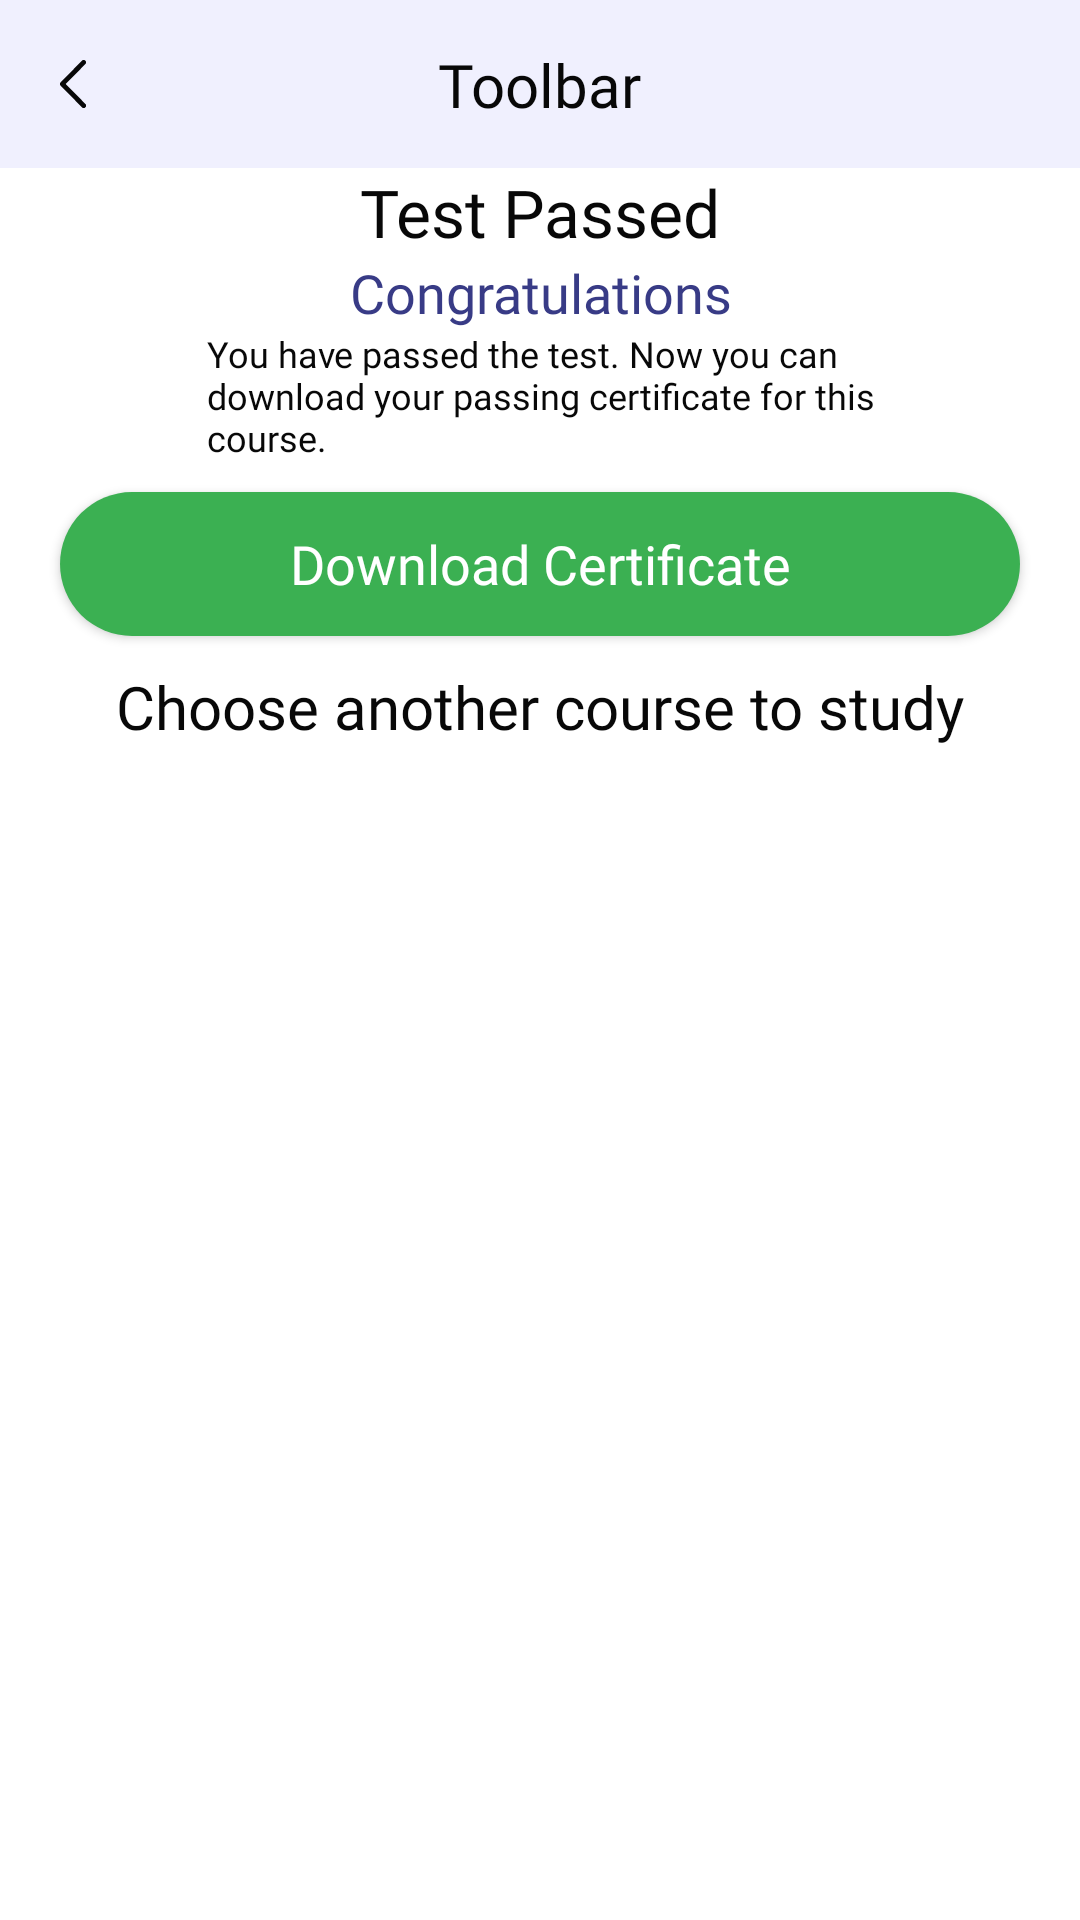

This screen was rendered from an Android layout file. Write that file and the resources it references.
<!-- AndroidManifest.xml: application theme AppTheme -->
<!-- res/layout/fragment_result.xml -->
<?xml version="1.0" encoding="utf-8"?>
<layout xmlns:android="http://schemas.android.com/apk/res/android"
    xmlns:app="http://schemas.android.com/apk/res-auto"
    xmlns:tools="http://schemas.android.com/tools">

    <data>

    </data>

    <androidx.constraintlayout.widget.ConstraintLayout
        android:layout_width="match_parent"
        android:layout_height="match_parent">

        <include
            android:id="@+id/toolbar_layout"
            layout="@layout/base_toolbar"/>

        <androidx.core.widget.NestedScrollView
            android:layout_width="match_parent"
            android:layout_height="0dp"
            app:layout_constraintStart_toStartOf="parent"
            app:layout_constraintTop_toBottomOf="@id/toolbar_layout"
            app:layout_constraintBottom_toBottomOf="parent"
            >

            <androidx.constraintlayout.widget.ConstraintLayout
                android:layout_width="match_parent"
                android:layout_height="match_parent">

                <androidx.appcompat.widget.AppCompatTextView
                    android:id="@+id/tv_status"
                    android:layout_width="wrap_content"
                    android:layout_height="wrap_content"
                    android:text="@string/label_test_passed"
                    android:textSize="@dimen/_22sp"
                    android:layout_marginStart="@dimen/_20dp"
                    android:layout_marginEnd="@dimen/_20dp"
                    android:textColor="@color/black"
                    android:fontFamily="@font/poppins_semi_bold"
                    app:layout_constraintStart_toStartOf="parent"
                    app:layout_constraintEnd_toEndOf="parent"
                    app:layout_constraintTop_toTopOf="parent"
                    />

                <androidx.appcompat.widget.AppCompatTextView
                    android:id="@+id/tv_congo"
                    android:layout_width="wrap_content"
                    android:layout_height="wrap_content"
                    android:text="@string/label_congo"
                    android:textSize="@dimen/_18sp"
                    android:textColor="@color/purple"
                    android:fontFamily="@font/poppins_semi_bold"
                    app:layout_constraintStart_toStartOf="@id/tv_status"
                    app:layout_constraintEnd_toEndOf="@id/tv_status"
                    app:layout_constraintTop_toBottomOf="@id/tv_status"
                    />

                <androidx.appcompat.widget.AppCompatTextView
                    android:id="@+id/tv_desc"
                    android:layout_width="wrap_content"
                    android:layout_height="wrap_content"
                    android:text="@string/label_desc"
                    android:textSize="@dimen/_12sp"
                    android:textColor="@color/black"
                    android:fontFamily="@font/poppins_regular"
                    app:layout_constraintStart_toStartOf="@id/tv_status"
                    app:layout_constraintEnd_toEndOf="@id/tv_status"
                    app:layout_constraintTop_toBottomOf="@id/tv_congo"
                    />

                <androidx.appcompat.widget.AppCompatButton
                    android:id="@+id/btn_download"
                    style="@style/AppTheme.ContainedButton"
                    android:layout_width="0dp"
                    android:layout_height="wrap_content"
                    android:layout_marginTop="@dimen/_10dp"
                    android:text="@string/label_download_certificate"
                    app:layout_constraintEnd_toEndOf="parent"
                    app:layout_constraintStart_toStartOf="parent"
                    app:layout_constraintTop_toBottomOf="@+id/tv_desc" />

                <androidx.constraintlayout.widget.ConstraintLayout
                    android:id="@+id/cl_another_course"
                    android:layout_width="match_parent"
                    android:layout_height="wrap_content"
                    app:layout_constraintStart_toStartOf="parent"
                    app:layout_constraintEnd_toEndOf="parent"
                    app:layout_constraintTop_toBottomOf="@id/btn_download">

                    <androidx.appcompat.widget.AppCompatTextView
                        android:id="@+id/tv_choose_another_course"
                        android:layout_width="wrap_content"
                        android:layout_height="wrap_content"
                        android:text="@string/label_chose_another_course"
                        android:textSize="@dimen/_20sp"
                        android:textColor="@color/black"
                        android:fontFamily="@font/poppins_semi_bold"
                        app:layout_constraintStart_toStartOf="parent"
                        app:layout_constraintEnd_toEndOf="parent"
                        app:layout_constraintTop_toTopOf="parent"
                        android:layout_marginTop="@dimen/_10dp"
                        />

                    <androidx.recyclerview.widget.RecyclerView
                        android:id="@+id/rv_another_course"
                        android:layout_width="match_parent"
                        android:layout_height="wrap_content"
                        app:layoutManager="androidx.recyclerview.widget.GridLayoutManager"
                        app:spanCount="3"
                        tools:listitem="@layout/item_chose_another_course"
                        app:layout_constraintStart_toStartOf="parent"
                        app:layout_constraintEnd_toEndOf="parent"
                        app:layout_constraintTop_toBottomOf="@id/tv_choose_another_course"
                     android:layout_marginStart="@dimen/_20dp"
                        android:layout_marginEnd="@dimen/_20dp"
                        />

                </androidx.constraintlayout.widget.ConstraintLayout>




            </androidx.constraintlayout.widget.ConstraintLayout>

        </androidx.core.widget.NestedScrollView>


    </androidx.constraintlayout.widget.ConstraintLayout>
</layout>
<!-- res/layout/base_toolbar.xml (included above) -->
<?xml version="1.0" encoding="utf-8"?>
<androidx.constraintlayout.widget.ConstraintLayout xmlns:android="http://schemas.android.com/apk/res/android"
    xmlns:app="http://schemas.android.com/apk/res-auto"
    android:layout_width="match_parent"
    android:background="@color/primary"
    android:layout_height="?actionBarSize">

    <androidx.appcompat.widget.AppCompatImageView
        android:id="@+id/back"
        android:layout_width="wrap_content"
        android:layout_height="wrap_content"
        android:layout_marginStart="@dimen/_20dp"
        android:src="@drawable/ic_back"
        app:layout_constraintBottom_toBottomOf="parent"
        app:layout_constraintStart_toStartOf="parent"
        app:layout_constraintTop_toTopOf="parent" />

    <androidx.appcompat.widget.AppCompatTextView
        android:id="@+id/tv_toolbar"
        android:layout_width="wrap_content"
        android:layout_height="wrap_content"
        android:fontFamily="@font/poppins_semi_bold"
        android:text="@string/toolbar"
        android:textColor="@color/black"
        android:textSize="@dimen/_20sp"
        app:layout_constraintBottom_toBottomOf="parent"
        app:layout_constraintEnd_toEndOf="parent"
        app:layout_constraintStart_toStartOf="parent"
        app:layout_constraintTop_toTopOf="parent" />

</androidx.constraintlayout.widget.ConstraintLayout>
<!-- res/layout/item_chose_another_course.xml (included above) -->
<?xml version="1.0" encoding="utf-8"?>
<layout xmlns:android="http://schemas.android.com/apk/res/android"
    xmlns:app="http://schemas.android.com/apk/res-auto">

    <data>

    </data>

    <androidx.constraintlayout.widget.ConstraintLayout
        android:layout_width="match_parent"
        android:layout_height="wrap_content">

        <androidx.cardview.widget.CardView
            android:id="@+id/cardview"
            app:cardCornerRadius="@dimen/_5dp"
            android:elevation="@dimen/_2dp"
            app:cardUseCompatPadding="true"
            android:padding="@dimen/_5dp"
            android:layout_margin="@dimen/_5dp"
            app:layout_constraintTop_toTopOf="parent"
            android:layout_width="match_parent"
            android:layout_height="wrap_content">

            <androidx.constraintlayout.widget.ConstraintLayout
                android:layout_width="match_parent"
                android:layout_height="wrap_content">

                <androidx.appcompat.widget.AppCompatImageView
                    android:id="@+id/iv_dashboard"
                    android:layout_width="match_parent"
                    android:layout_height="wrap_content"
                    app:layout_constraintStart_toStartOf="parent"
                    app:layout_constraintTop_toTopOf="parent"
                    android:src="@drawable/ic_item_dashboard"/>

                <TextView
                    android:id="@+id/tv_title"
                    android:layout_width="wrap_content"
                    android:layout_height="wrap_content"
                    android:text="@string/label_human_rights"
                    android:textSize="@dimen/_12sp"
                    android:textColor="@color/black"
                    android:fontFamily="@font/poppins_medium"
                    app:layout_constraintStart_toStartOf="@id/iv_dashboard"
                    app:layout_constraintTop_toBottomOf="@id/iv_dashboard"
                    app:layout_constraintEnd_toEndOf="@id/iv_dashboard"
                    android:layout_marginTop="@dimen/_6dp"/>

            </androidx.constraintlayout.widget.ConstraintLayout>

        </androidx.cardview.widget.CardView>

        <de.hdodenhof.circleimageview.CircleImageView
            android:id="@+id/iv_contact_support"
            android:layout_width="@dimen/_25dp"
            android:layout_height="@dimen/_25dp"
            app:layout_constraintEnd_toEndOf="parent"
            app:layout_constraintTop_toTopOf="parent"
            android:elevation="@dimen/_10dp"
            android:src="@drawable/ic_contact_support_24"/>

    </androidx.constraintlayout.widget.ConstraintLayout>


</layout>
<!-- resources referenced by this layout -->
<resources>
  <color name="black">#080808</color>
  <color name="primary">#F0F0FE</color>
  <color name="purple">#383B86</color>
  <dimen name="_10dp">10dp</dimen>
  <dimen name="_12sp">12sp</dimen>
  <dimen name="_18sp">18sp</dimen>
  <dimen name="_20dp">20dp</dimen>
  <dimen name="_20sp">20sp</dimen>
  <dimen name="_22sp">22sp</dimen>
  <dimen name="_25dp">25dp</dimen>
  <dimen name="_2dp">2dp</dimen>
  <dimen name="_5dp">5dp</dimen>
  <dimen name="_6dp">6dp</dimen>
  <!-- drawable ic_back (drawable) -->
  <vector xmlns:android="http://schemas.android.com/apk/res/android"
      android:width="8.81dp"
      android:height="16dp"
      android:viewportWidth="8.81"
      android:viewportHeight="16">
    <path
        android:pathData="M0.234,8.571l7.2,7.193a0.808,0.808 0,1 0,1.144 -1.141L1.949,7.999l6.624,-6.622A0.808,0.808 0,1 0,7.428 0.236l-7.2,7.193A0.815,0.815 0,0 0,0.234 8.571Z"
        android:fillColor="#080808"/>
  </vector>
  <!-- drawable ic_contact_support_24 (drawable) -->
  <vector android:height="24dp" android:tint="@color/green"
      android:viewportHeight="24" android:viewportWidth="24"
      android:width="24dp" xmlns:android="http://schemas.android.com/apk/res/android">
      <path android:fillColor="@android:color/white" android:pathData="M11.5,2C6.81,2 3,5.81 3,10.5S6.81,19 11.5,19h0.5v3c4.86,-2.34 8,-7 8,-11.5C20,5.81 16.19,2 11.5,2zM12.5,16.5h-2v-2h2v2zM12.5,13h-2c0,-3.25 3,-3 3,-5 0,-1.1 -0.9,-2 -2,-2s-2,0.9 -2,2h-2c0,-2.21 1.79,-4 4,-4s4,1.79 4,4c0,2.5 -3,2.75 -3,5z"/>
  </vector>
  <!-- drawable ic_item_dashboard: png bitmap (drawable, 17887 bytes) -->
  <string name="label_chose_another_course">Choose another course to study</string>
  <string name="label_congo">Congratulations</string>
  <string name="label_desc">You have passed the test. Now you can\ndownload your passing certificate for this\ncourse.</string>
  <string name="label_download_certificate">Download Certificate</string>
  <string name="label_human_rights">Human Rights</string>
  <string name="label_test_passed">Test Passed</string>
  <string name="toolbar">Toolbar</string>
  <style name="AppTheme.ContainedButton" parent="AppTheme.Button">
          <item name="android:background">@drawable/bg_rounded_button</item>
          <item name="android:drawableTint" tools:ignore="NewApi">@android:color/white</item>
      </style>
  <style name="AppTheme" parent="Theme.MaterialComponents.Light.NoActionBar">
          <item name="colorPrimary">@color/primary</item>
          <item name="colorPrimaryDark">@color/primary</item>
          <item name="colorAccent">@color/primary</item>
      </style>
  <color name="green">#3BB052</color>
  <style name="AppTheme.Button" parent="Widget.AppCompat.Button.Colored">
          <item name="android:textColor">@android:color/white</item>
          <item name="android:textSize">18sp</item>
          <item name="android:textAllCaps">false</item>
          <item name="fontFamily">@font/poppins_medium</item>
          <item name="android:layout_marginLeft">@dimen/_20dp</item>
          <item name="android:layout_marginRight">@dimen/_20dp</item>
      </style>
  <!-- drawable bg_rounded_button (drawable) -->
  <?xml version="1.0" encoding="utf-8"?>
  <shape xmlns:android="http://schemas.android.com/apk/res/android"
      android:shape="rectangle">
      <corners android:radius="100dp" />
      <padding
          android:left="@dimen/_20sp"
          android:right="@dimen/_20dp" />
      <solid android:color="@color/green" />
  </shape>
</resources>
